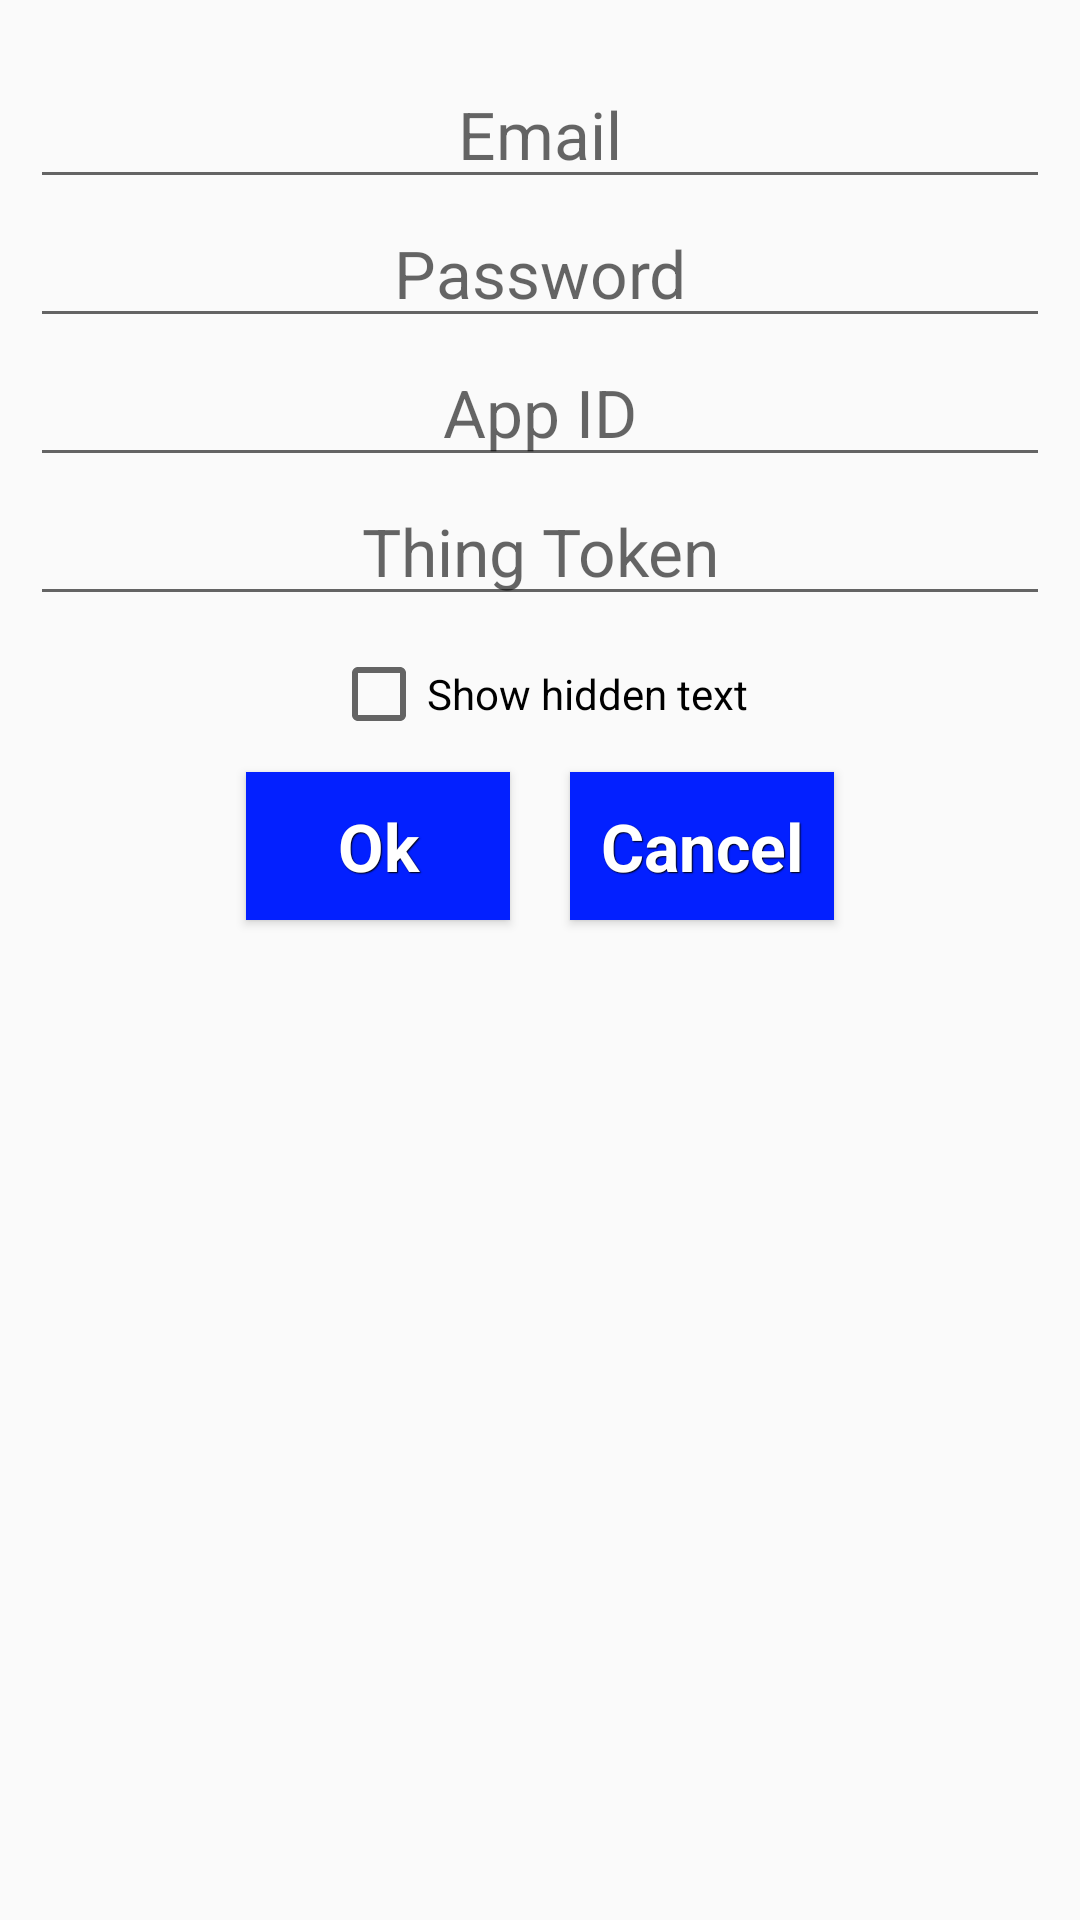

Write the Android layout XML for this screen, with the resource values it uses.
<!-- AndroidManifest.xml: application theme AppTheme -->
<!-- res/layout/custom_dialog_account_login.xml -->
<?xml version="1.0" encoding="utf-8"?>

<ScrollView xmlns:android="http://schemas.android.com/apk/res/android"
    android:layout_width="match_parent"
    android:layout_height="match_parent">
<RelativeLayout
    android:layout_width="wrap_content"
    android:layout_height="wrap_content"
    android:padding="@dimen/paddingButton">

    <EditText
        android:id="@+id/editTextEmail"
        android:layout_width="match_parent"
        android:layout_height="wrap_content"
        android:textSize="@dimen/textdimen"
        android:layout_marginTop="@dimen/paddingButton"
        android:gravity="center"
        android:maxLength="50"
        android:textColor="@android:color/black"
        android:hint="@string/email" />

    <EditText
        android:id="@+id/editTextPass"
        android:layout_width="match_parent"
        android:layout_height="wrap_content"
        android:textSize="@dimen/textdimen"
        android:layout_below="@+id/editTextEmail"
        android:gravity="center"
        android:password="true"
        android:maxLength="40"
        android:textColor="@android:color/black"
        android:hint="@string/password" />

    <EditText
        android:id="@+id/editTextAppID"
        android:layout_width="match_parent"
        android:layout_height="wrap_content"
        android:textSize="@dimen/textdimen"
        android:layout_below="@+id/editTextPass"
        android:gravity="center"
        android:password="true"
        android:maxLength="50"
        android:textColor="@android:color/black"
        android:hint="@string/appId" />

    <EditText
        android:id="@+id/editTextThingToken"
        android:layout_width="match_parent"
        android:layout_height="wrap_content"
        android:textSize="@dimen/textdimen"
        android:layout_marginBottom="@dimen/paddingButton"
        android:layout_below="@+id/editTextAppID"
        android:gravity="center"
        android:maxLength="60"
        android:textColor="@android:color/black"
        android:hint="@string/thingToken" />

    <CheckBox
        android:layout_below="@+id/editTextThingToken"
        android:id="@+id/checkBoxShowPass"
        android:layout_width="wrap_content"
        android:layout_height="wrap_content"
        android:layout_centerInParent="true"
        android:text="Show hidden text"/>

    <LinearLayout android:layout_width="wrap_content"
        android:layout_height="wrap_content"
        android:id="@+id/linearButtons"
        android:orientation="horizontal"
        android:layout_below="@+id/checkBoxShowPass"
        android:layout_centerVertical="true"
        android:layout_centerHorizontal="true"
        >
        <Button
            android:id="@+id/dialogButtonOK"
            android:layout_width="wrap_content"
            android:layout_height="wrap_content"
            android:layout_margin="@dimen/paddingButton"
            android:gravity="center"
            style="@style/btnStyleYellow"
            android:textSize="@dimen/textdimen"
            android:text="@string/ok" />

        <Button
            android:id="@+id/dialogButtonCancel"
            android:layout_width="wrap_content"
            android:layout_height="wrap_content"
            android:layout_margin="@dimen/paddingButton"
            android:gravity="center"
            style="@style/btnStyleYellow"
            android:textSize="@dimen/textdimen"
            android:text="@string/cancel" />

    </LinearLayout>
 
</RelativeLayout>
</ScrollView>
<!-- resources referenced by this layout -->
<resources>
  <dimen name="paddingButton">10dp</dimen>
  <dimen name="textdimen">22dp</dimen>
  <string name="appId">App ID</string>
  <string name="cancel">Cancel</string>
  <string name="email">Email</string>
  <string name="ok">Ok</string>
  <string name="password">Password</string>
  <string name="thingToken">Thing Token</string>
  <style name="btnStyleYellow" parent="@android:style/Widget.Button">
          <item name="android:textSize">@dimen/textdimen</item>
          <item name="android:textStyle">bold</item>
          <item name="android:textColor">#FFFFFF</item>
          <item name="android:gravity">center</item>
          <item name="android:shadowColor">#000000</item>
          <item name="android:shadowDx">1</item>
          <item name="android:shadowDy">1</item>
          <item name="android:shadowRadius">0.6</item>
          <item name="android:background">@color/blue</item>
          <item name="android:padding">10dip</item>
  
      </style>
  <style name="AppTheme" parent="Theme.AppCompat.Light.DarkActionBar">
          
      </style>
  <color name="blue">#FF0320FF</color>
</resources>
